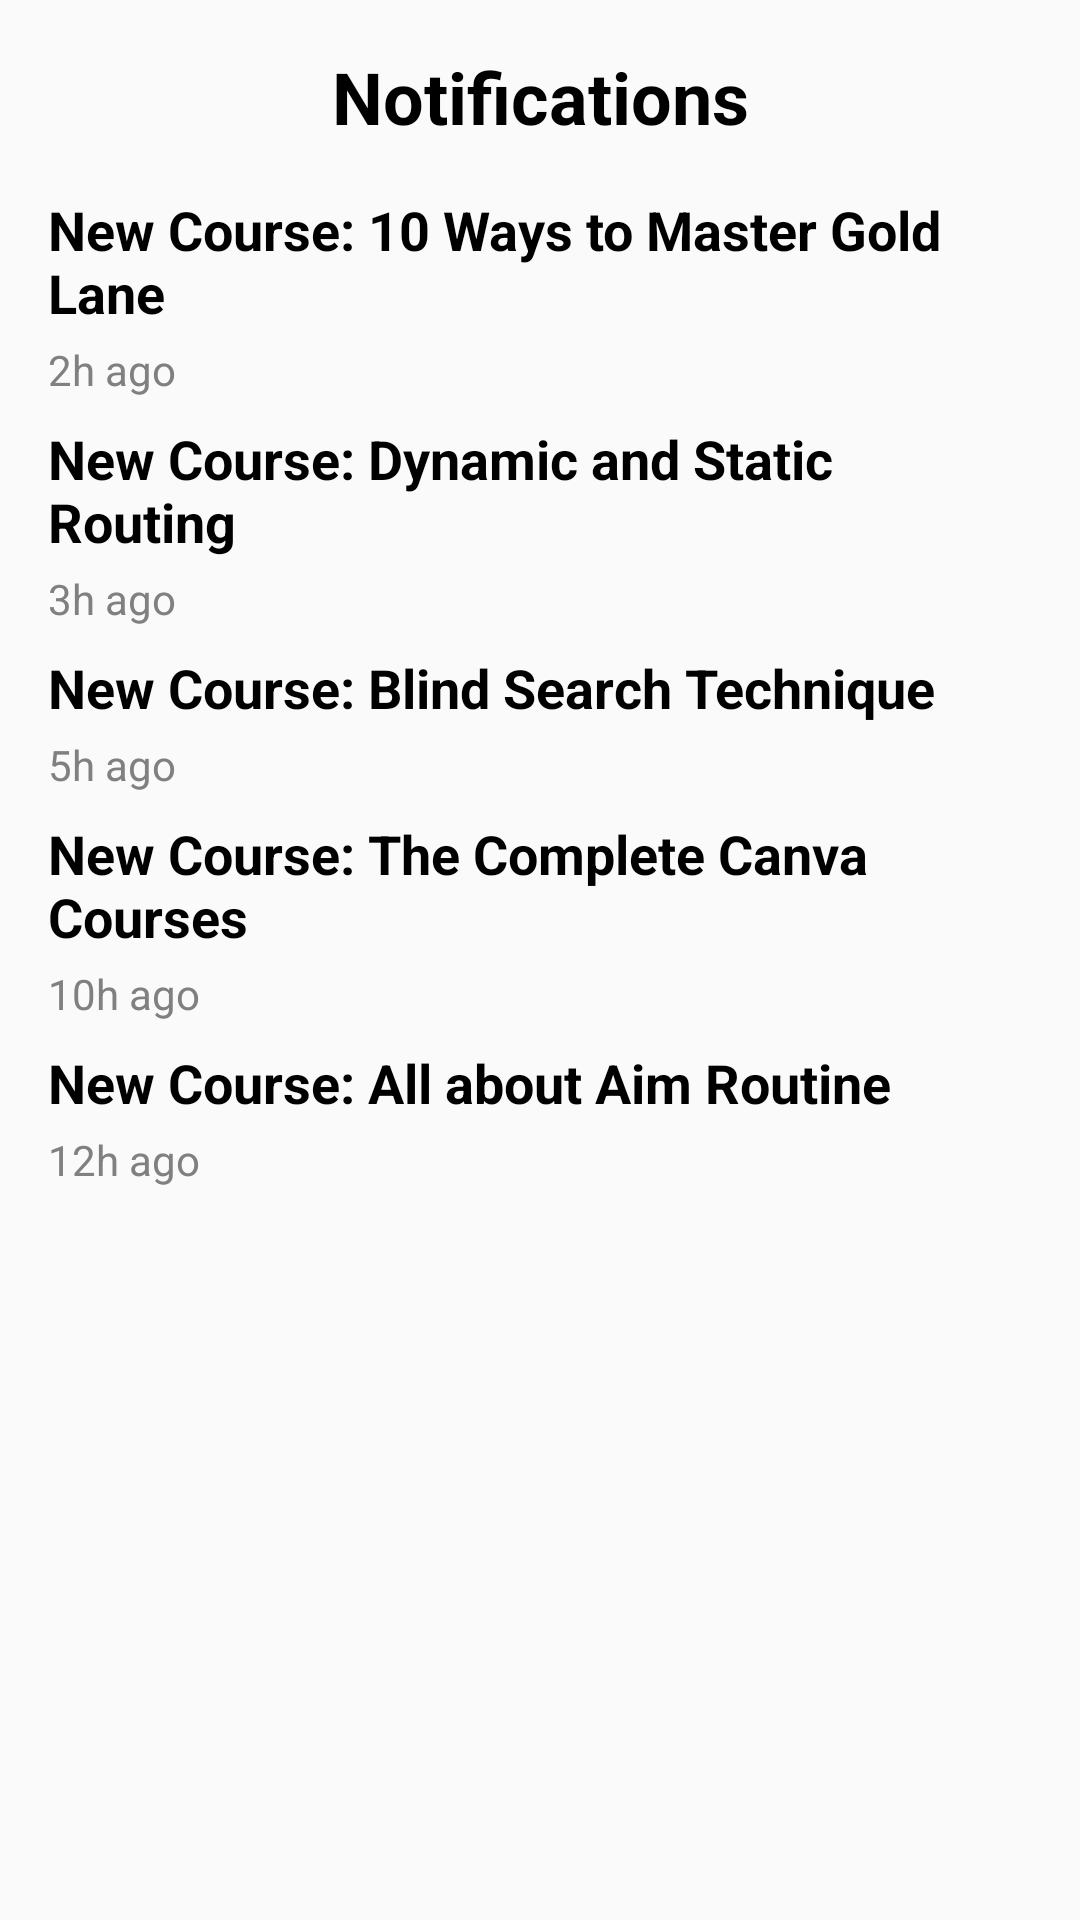

Here is an Android app screen rendered from its layout file. Give the layout XML and the strings, colors and styles it references.
<!-- AndroidManifest.xml: application theme Theme.Uas -->
<!-- res/layout/activity_notification.xml -->
<?xml version="1.0" encoding="utf-8"?>
<ScrollView xmlns:android="http://schemas.android.com/apk/res/android"
    xmlns:app="http://schemas.android.com/apk/res-auto"
    xmlns:tools="http://schemas.android.com/tools"
    android:layout_width="match_parent"
    android:layout_height="match_parent"
    android:fillViewport="true"
    tools:context=".NotificationActivity">

    <androidx.constraintlayout.widget.ConstraintLayout
        android:layout_width="match_parent"
        android:layout_height="wrap_content"
        app:layout_constraintTop_toTopOf="parent"
        app:layout_constraintStart_toStartOf="parent"
        app:layout_constraintEnd_toEndOf="parent"
        app:layout_constraintBottom_toBottomOf="parent"
        android:padding="16dp"
        android:background="@drawable/bg">

        <TextView
            android:id="@+id/notificationTitle"
            android:textColor="@color/black"
            android:layout_marginTop="24dp"
            android:layout_width="match_parent"
            android:layout_height="wrap_content"
            app:layout_constraintEnd_toEndOf="parent"
            app:layout_constraintStart_toStartOf="parent"
            android:text="Notifications"
            android:textAlignment="center"
            android:textSize="24sp"
            android:textStyle="bold"
            tools:ignore="MissingConstraints" />

        <LinearLayout
            android:id="@+id/notificationItem1"
            android:layout_width="match_parent"
            android:layout_height="wrap_content"
            android:layout_marginTop="16dp"
            app:layout_constraintTop_toBottomOf="@id/notificationTitle"
            app:layout_constraintStart_toStartOf="parent"
            app:layout_constraintEnd_toEndOf="parent"
            android:orientation="vertical">

            <TextView
                android:layout_width="match_parent"
                android:layout_height="wrap_content"
                android:text="New Course: 10 Ways to Master Gold Lane"
                android:textColor="@color/black"
                android:textSize="18sp"
                android:textStyle="bold"
                android:paddingBottom="4dp"/>

            <TextView
                android:layout_width="match_parent"
                android:layout_height="wrap_content"
                android:text="2h ago"
                android:textColor="@color/grey"
                android:textSize="14sp"/>
        </LinearLayout>

        <LinearLayout
            android:id="@+id/notificationItem2"
            android:layout_width="match_parent"
            android:layout_height="wrap_content"
            android:layout_marginTop="8dp"
            app:layout_constraintTop_toBottomOf="@id/notificationItem1"
            app:layout_constraintStart_toStartOf="parent"
            app:layout_constraintEnd_toEndOf="parent"
            android:orientation="vertical">

            <TextView
                android:layout_width="match_parent"
                android:layout_height="wrap_content"
                android:text="New Course: Dynamic and Static Routing"
                android:textColor="@color/black"
                android:textSize="18sp"
                android:textStyle="bold"
                android:paddingBottom="4dp"/>

            <TextView
                android:layout_width="match_parent"
                android:layout_height="wrap_content"
                android:text="3h ago"
                android:textColor="@color/grey"
                android:textSize="14sp"/>
        </LinearLayout>

        <LinearLayout
            android:id="@+id/notificationItem3"
            android:layout_width="match_parent"
            android:layout_height="wrap_content"
            android:layout_marginTop="8dp"
            app:layout_constraintTop_toBottomOf="@id/notificationItem2"
            app:layout_constraintStart_toStartOf="parent"
            app:layout_constraintEnd_toEndOf="parent"
            android:orientation="vertical">

            <TextView
                android:layout_width="match_parent"
                android:layout_height="wrap_content"
                android:text="New Course: Blind Search Technique"
                android:textColor="@color/black"
                android:textSize="18sp"
                android:textStyle="bold"
                android:paddingBottom="4dp"/>

            <TextView
                android:layout_width="match_parent"
                android:layout_height="wrap_content"
                android:text="5h ago"
                android:textColor="@color/grey"
                android:textSize="14sp"/>
        </LinearLayout>

        <LinearLayout
            android:id="@+id/notificationItem4"
            android:layout_width="match_parent"
            android:layout_height="wrap_content"
            android:layout_marginTop="8dp"
            app:layout_constraintTop_toBottomOf="@id/notificationItem3"
            app:layout_constraintStart_toStartOf="parent"
            app:layout_constraintEnd_toEndOf="parent"
            android:orientation="vertical">

            <TextView
                android:layout_width="match_parent"
                android:layout_height="wrap_content"
                android:text="New Course: The Complete Canva Courses"
                android:textColor="@color/black"
                android:textSize="18sp"
                android:textStyle="bold"
                android:paddingBottom="4dp"/>

            <TextView
                android:layout_width="match_parent"
                android:layout_height="wrap_content"
                android:text="10h ago"
                android:textColor="@color/grey"
                android:textSize="14sp"/>
        </LinearLayout>

        <LinearLayout
            android:id="@+id/notificationItem5"
            android:layout_width="match_parent"
            android:layout_height="wrap_content"
            android:layout_marginTop="8dp"
            app:layout_constraintTop_toBottomOf="@id/notificationItem4"
            app:layout_constraintStart_toStartOf="parent"
            app:layout_constraintEnd_toEndOf="parent"
            android:orientation="vertical">

            <TextView
                android:layout_width="match_parent"
                android:layout_height="wrap_content"
                android:text="New Course: All about Aim Routine"
                android:textColor="@color/black"
                android:textSize="18sp"
                android:textStyle="bold"
                android:paddingBottom="4dp"/>

            <TextView
                android:layout_width="match_parent"
                android:layout_height="wrap_content"
                android:text="12h ago"
                android:textColor="@color/grey"
                android:textSize="14sp"/>
        </LinearLayout>



    </androidx.constraintlayout.widget.ConstraintLayout>

</ScrollView>
<!-- resources referenced by this layout -->
<resources>
  <color name="black">#FF000000</color>
  <color name="grey">#808080</color>
  <style name="Theme.Uas" parent="Base.Theme.Uas" />
  <style name="Base.Theme.Uas" parent="Theme.AppCompat.Light">
          
          
      </style>
</resources>
